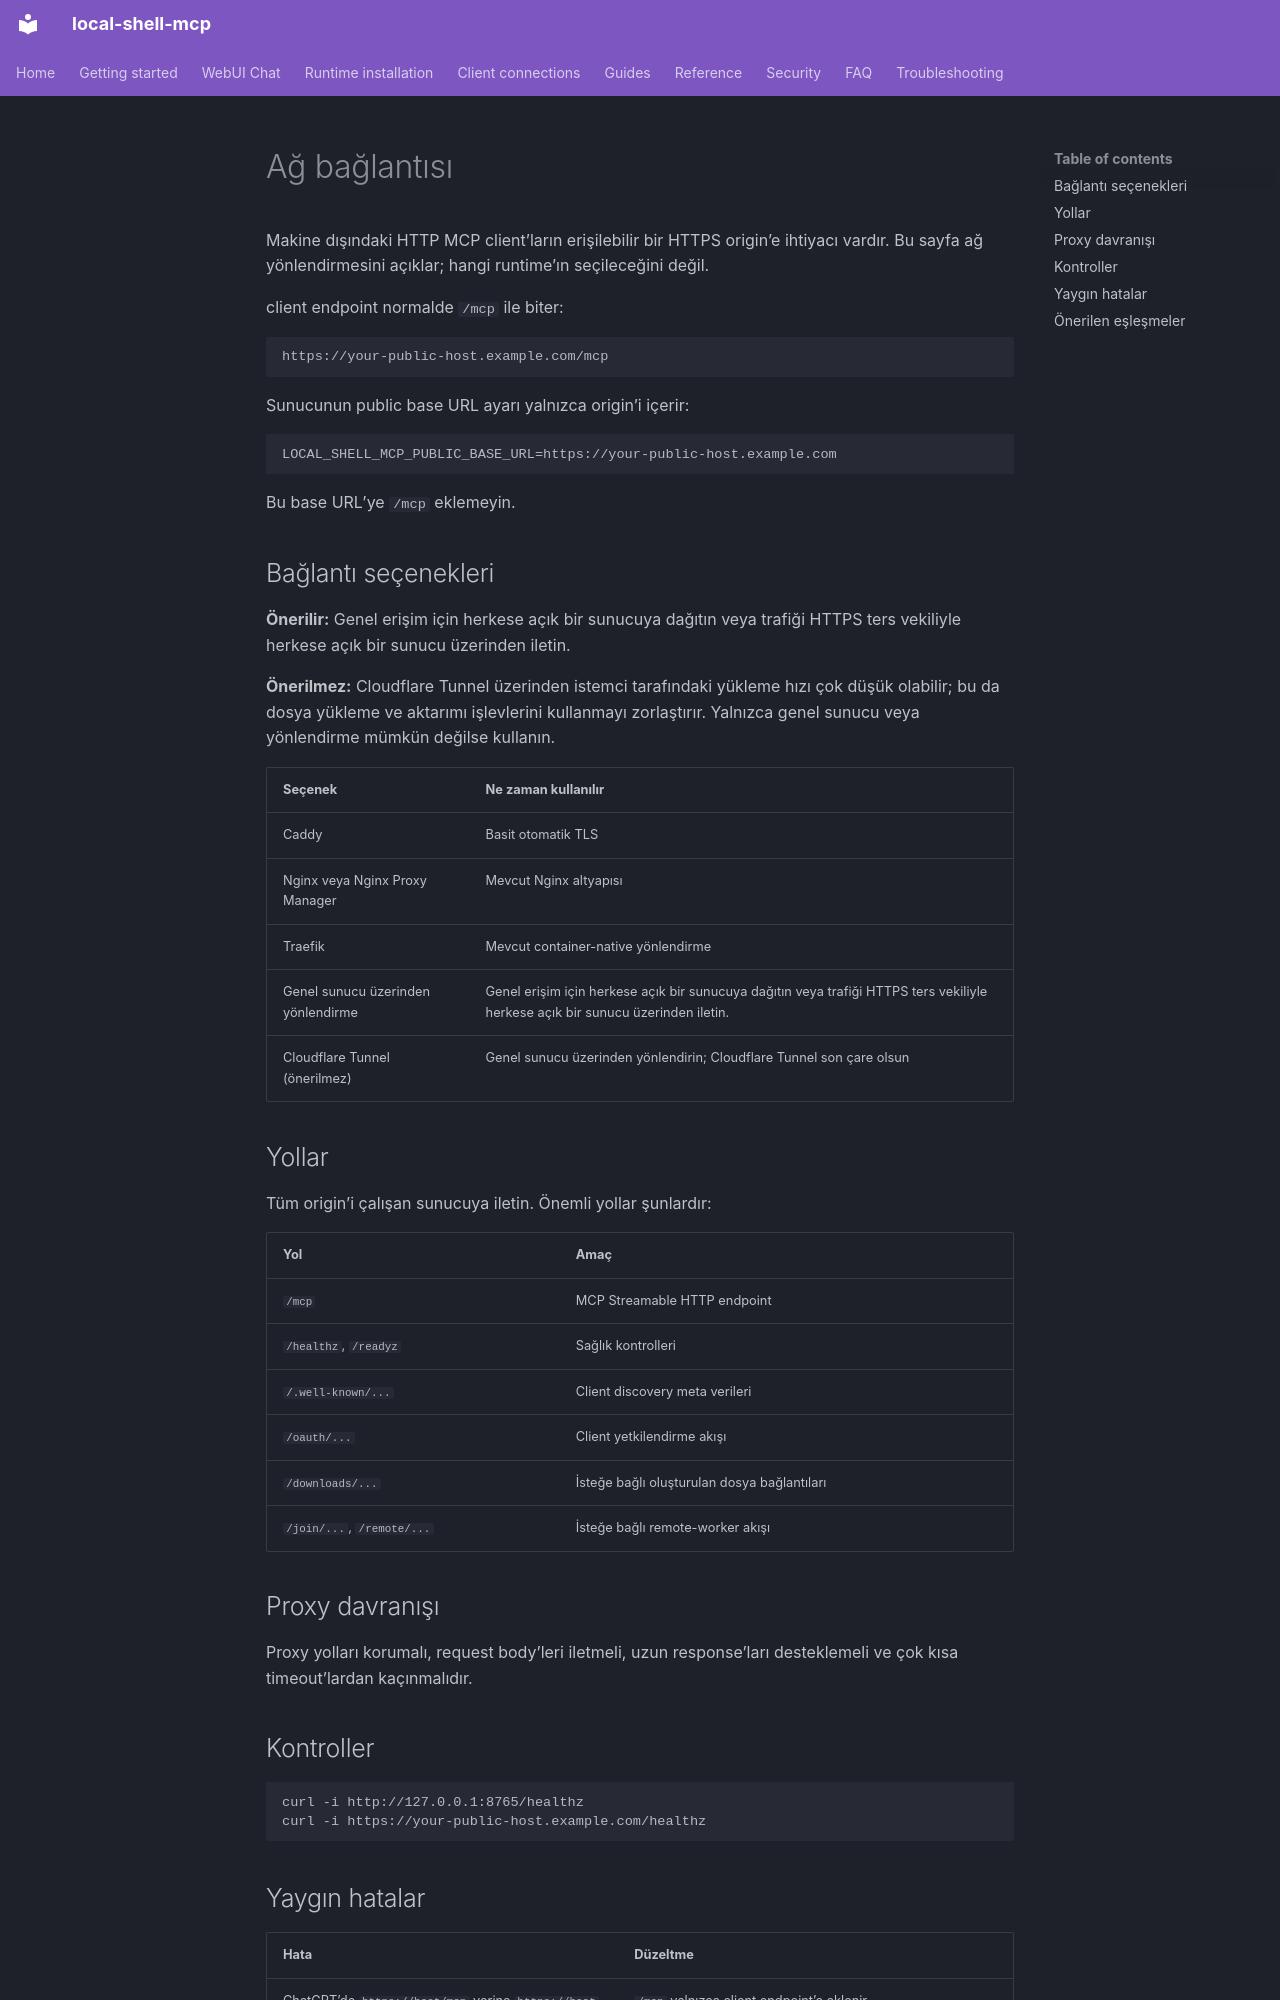

repository: fwerkor/local-shell-mcp · page: clients/connectivity.tr/index.html · generator: mkdocs

<!-- i18n-source-sha256: 4eb43e1a065d72171aad5493848eb2f8c57361b110237c8816928e28f227a3d8 -->
# Ağ bağlantısı

Makine dışındaki HTTP MCP client’ların erişilebilir bir HTTPS origin’e ihtiyacı vardır. Bu sayfa ağ yönlendirmesini açıklar; hangi runtime’ın seçileceğini değil.

client endpoint normalde `/mcp` ile biter:

```text
https://your-public-host.example.com/mcp
```

Sunucunun public base URL ayarı yalnızca origin’i içerir:

```env
LOCAL_SHELL_MCP_PUBLIC_BASE_URL=https://your-public-host.example.com
```

Bu base URL’ye `/mcp` eklemeyin.

## Bağlantı seçenekleri

**Önerilir:** Genel erişim için herkese açık bir sunucuya dağıtın veya trafiği HTTPS ters vekiliyle herkese açık bir sunucu üzerinden iletin.

**Önerilmez:** Cloudflare Tunnel üzerinden istemci tarafındaki yükleme hızı çok düşük olabilir; bu da dosya yükleme ve aktarımı işlevlerini kullanmayı zorlaştırır. Yalnızca genel sunucu veya yönlendirme mümkün değilse kullanın.


| Seçenek | Ne zaman kullanılır |
|---|---|
| Caddy | Basit otomatik TLS |
| Nginx veya Nginx Proxy Manager | Mevcut Nginx altyapısı |
| Traefik | Mevcut container-native yönlendirme |
| Genel sunucu üzerinden yönlendirme | Genel erişim için herkese açık bir sunucuya dağıtın veya trafiği HTTPS ters vekiliyle herkese açık bir sunucu üzerinden iletin. |
| Cloudflare Tunnel (önerilmez) | Genel sunucu üzerinden yönlendirin; Cloudflare Tunnel son çare olsun |

## Yollar

Tüm origin’i çalışan sunucuya iletin. Önemli yollar şunlardır:

| Yol | Amaç |
|---|---|
| `/mcp` | MCP Streamable HTTP endpoint |
| `/healthz`, `/readyz` | Sağlık kontrolleri |
| `/.well-known/...` | Client discovery meta verileri |
| `/oauth/...` | Client yetkilendirme akışı |
| `/downloads/...` | İsteğe bağlı oluşturulan dosya bağlantıları |
| `/join/...`, `/remote/...` | İsteğe bağlı remote-worker akışı |

## Proxy davranışı

Proxy yolları korumalı, request body’leri iletmeli, uzun response’ları desteklemeli ve çok kısa timeout’lardan kaçınmalıdır.

## Kontroller

```bash
curl -i http://127.0.0.1:8765/healthz
curl -i https://your-public-host.example.com/healthz
```
